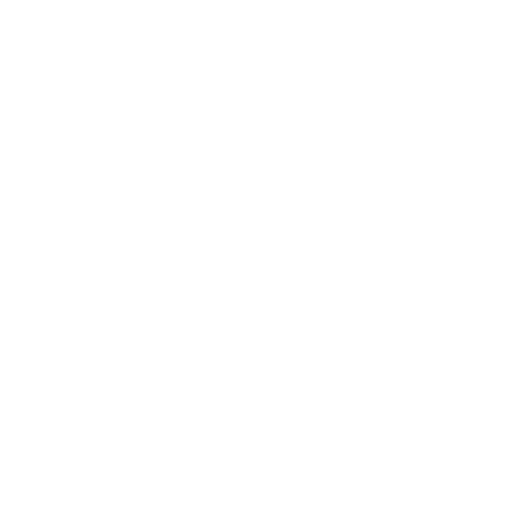
t = 0.00 s
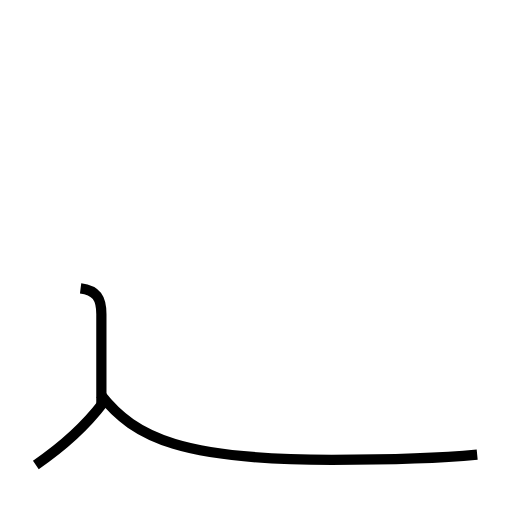
t = 1.81 s
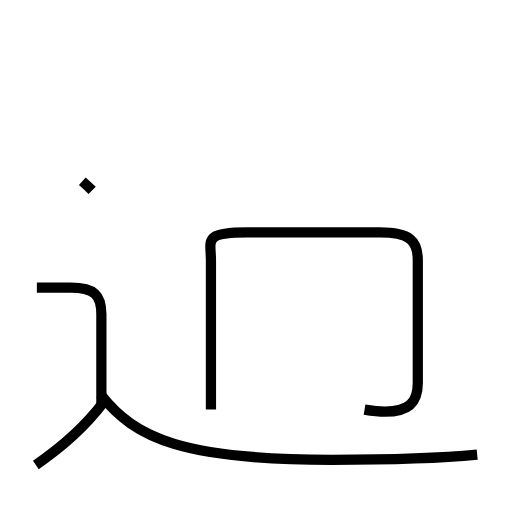
t = 3.70 s
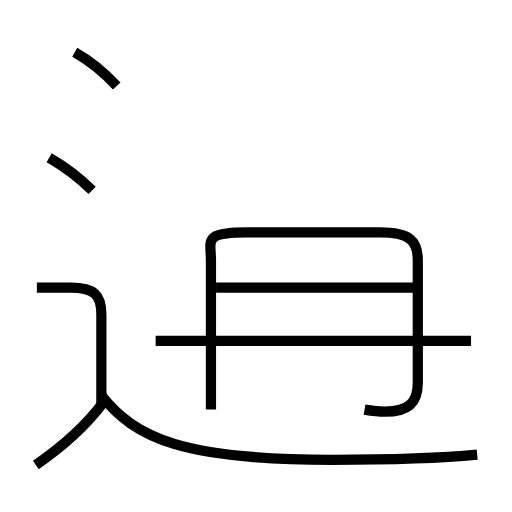
t = 5.49 s
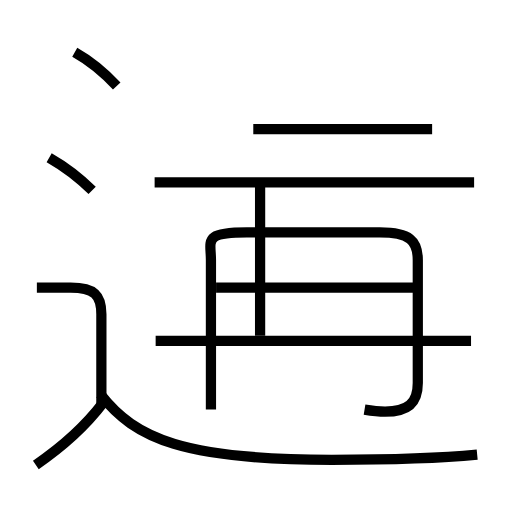
t = 7.39 s
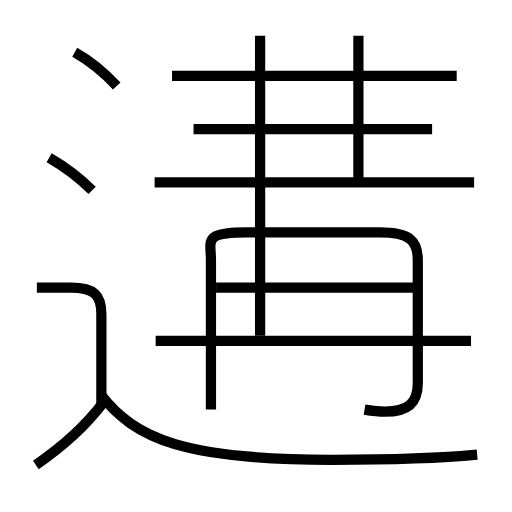
t = 9.26 s

The animated SVG that drew these frames (rendered in a browser with its animation timeline set to each time). Animation: 14 SMIL elements (animate=14); one cycle of 9.26 s.

<?xml version='1.0' encoding='utf-8'?>
<svg viewBox="0.0 -6.0 50.0 50.0" version="1.1" xmlns="http://www.w3.org/2000/svg"><rect x="-1000" y="-1000" width="2000" height="2000" stroke="white" fill="white" /><g style="fill:none;stroke:#000000;stroke-width:1"><path d="M 46.6 0.4 C 42.5 0.8 38.1 0.9 32.4 0.9 C 18.1 0.9 13.2 -1.1 9.8 -5.5 " transform="translate(0.0 38.0)" stroke-dasharray="38.57796339132069" stroke-dashoffset="38.57796339132069"><animate attributeName="stroke-dashoffset" from="38.57796339132069" to="0" dur="1.1573389017396205s" begin="0s" fill="freeze" /></path><path d="M 3.5 1.4 C 6.0 -0.3 8.2 -2.2 10.1 -4.7 " transform="translate(0.0 38.0)" stroke-dasharray="9.028279061985444" stroke-dashoffset="9.028279061985444"><animate attributeName="stroke-dashoffset" from="9.028279061985444" to="0" dur="0.2708483718595633s" begin="1.1573389017396205s" fill="freeze" /></path><path d="M 9.9 -4.2 L 9.9 -13.3 C 9.9 -15.2 9.2 -15.9 6.9 -15.9 L 3.6 -15.9 " transform="translate(0.0 38.0)" stroke-dasharray="17.06249132559379" stroke-dashoffset="17.06249132559379"><animate attributeName="stroke-dashoffset" from="17.06249132559379" to="0" dur="0.5118747397678137s" begin="1.4281872735991838s" fill="freeze" /></path><path d="M 20.6 -4.0 L 20.6 -18.6 C 20.6 -20.5 19.8 -21.3 24.1 -21.3 L 37.1 -21.3 C 40.0 -21.3 40.8 -20.5 40.8 -18.6 L 40.8 -6.6 C 40.8 -4.6 39.8 -3.8 37.6 -3.8 C 37.0 -3.8 36.2 -3.9 35.6 -4.0 " transform="translate(0.0 38.0)" stroke-dasharray="57.48305217844841" stroke-dashoffset="57.48305217844841"><animate attributeName="stroke-dashoffset" from="57.48305217844841" to="0" dur="1.7244915653534523s" begin="1.9400620133669975s" fill="freeze" /></path><path d="M 9.0 -25.4 C 7.6 -26.8 6.2 -27.8 4.8 -28.6 " transform="translate(0.0 38.0)" stroke-dasharray="5.296286224733082" stroke-dashoffset="5.296286224733082"><animate attributeName="stroke-dashoffset" from="5.296286224733082" to="0" dur="0.15888858674199247s" begin="3.66455357872045s" fill="freeze" /></path><path d="M 46.0 -10.7 L 15.2 -10.7 " transform="translate(0.0 38.0)" stroke-dasharray="30.8" stroke-dashoffset="30.8"><animate attributeName="stroke-dashoffset" from="30.8" to="0" dur="0.9239999999999999s" begin="3.8234421654624424s" fill="freeze" /></path><path d="M 40.5 -15.9 L 21.1 -15.9 " transform="translate(0.0 38.0)" stroke-dasharray="19.4" stroke-dashoffset="19.4"><animate attributeName="stroke-dashoffset" from="19.4" to="0" dur="0.582s" begin="4.747442165462442s" fill="freeze" /></path><path d="M 11.4 -35.6 C 10.1 -37.0 8.9 -38.0 7.3 -38.9 " transform="translate(0.0 38.0)" stroke-dasharray="5.286316516958313" stroke-dashoffset="5.286316516958313"><animate attributeName="stroke-dashoffset" from="5.286316516958313" to="0" dur="0.15858949550874937s" begin="5.329442165462442s" fill="freeze" /></path><path d="M 46.3 -26.2 L 15.1 -26.2 " transform="translate(0.0 38.0)" stroke-dasharray="31.199999999999996" stroke-dashoffset="31.199999999999996"><animate attributeName="stroke-dashoffset" from="31.199999999999996" to="0" dur="0.9359999999999998s" begin="5.488031660971192s" fill="freeze" /></path><path d="M 25.4 -11.2 L 25.4 -25.9 " transform="translate(0.0 38.0)" stroke-dasharray="14.7" stroke-dashoffset="14.7"><animate attributeName="stroke-dashoffset" from="14.7" to="0" dur="0.44099999999999995s" begin="6.424031660971192s" fill="freeze" /></path><path d="M 42.2 -31.4 L 18.9 -31.4 " transform="translate(0.0 38.0)" stroke-dasharray="23.300000000000004" stroke-dashoffset="23.300000000000004"><animate attributeName="stroke-dashoffset" from="23.300000000000004" to="0" dur="0.6990000000000001s" begin="6.865031660971192s" fill="freeze" /></path><path d="M 25.4 -26.2 L 25.4 -40.5 " transform="translate(0.0 38.0)" stroke-dasharray="14.3" stroke-dashoffset="14.3"><animate attributeName="stroke-dashoffset" from="14.3" to="0" dur="0.429s" begin="7.5640316609711915s" fill="freeze" /></path><path d="M 44.6 -36.6 L 16.8 -36.6 " transform="translate(0.0 38.0)" stroke-dasharray="27.8" stroke-dashoffset="27.8"><animate attributeName="stroke-dashoffset" from="27.8" to="0" dur="0.834s" begin="7.993031660971192s" fill="freeze" /></path><path d="M 35.0 -26.2 L 35.0 -40.5" transform="translate(0.0 38.0)" stroke-dasharray="14.3" stroke-dashoffset="14.3"><animate attributeName="stroke-dashoffset" from="14.3" to="0" dur="0.429s" begin="8.827031660971192s" fill="freeze" /></path></g></svg>
